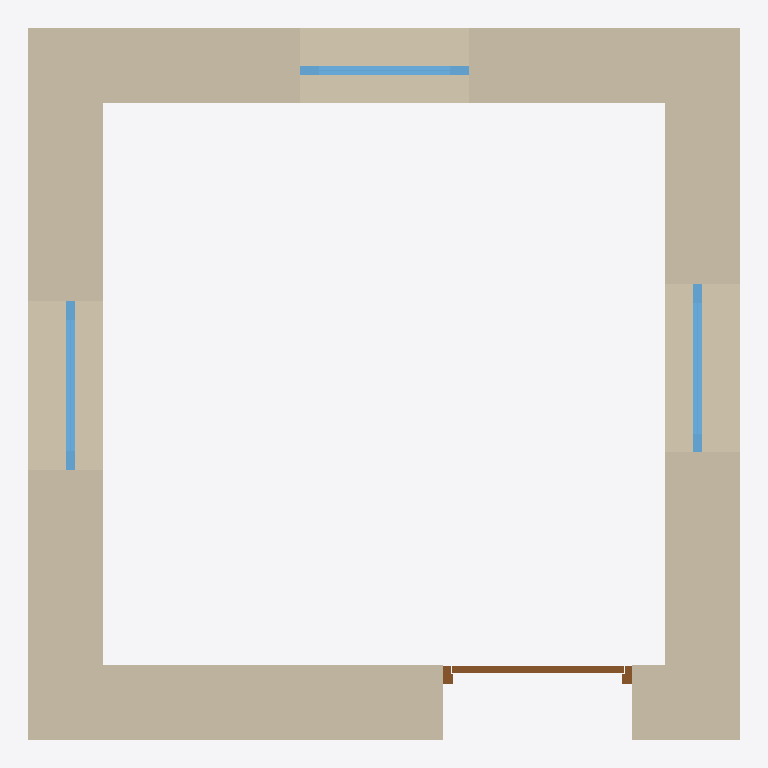
Plan cut of the same IFC building model at storey 'Ground Floor' (level 0.00 m, cut at 1.40 m), seen from above with north up, elements coloured by IFC class: 4 walls (beige), 3 windows (light blue), 1 door (brown). Cut surfaces are drawn darker.
Extent 3.8 m × 3.8 m × 3.0 m (x, y, z). Storeys (1): Ground Floor at 0.00 m. Elements (8): 4 IfcWall, 3 IfcWindow, 1 IfcDoor.

HEADER;
FILE_DESCRIPTION(('ViewDefinition[DesignTransferView]'),'2;1');
FILE_NAME('Plan.ifc','2025-11-15T11:14:03+05:30',(''),(''),'IfcOpenShell 0.8.3-post1','Bonsai 0.8.3-post1','');
FILE_SCHEMA(('IFC4X3'));
ENDSEC;
DATA;
#1=IFCPROJECT('0rck8HktDFAReN3qgK62BN',$,'My Project',$,$,$,$,(#14,#26),#9);
#31=IFCSITE('1wEvLfjfnDcP7Go3rVInFi',$,'My Site',$,$,#54,$,$,$,$,$,$,$,$);
#37=IFCBUILDING('0ZCcAAD1z9v9YLlKy6iRn6',$,'My Building',$,$,#60,$,$,$,$,$,$);
#43=IFCBUILDINGSTOREY('2j4sADYTn5FxioxuiPsKIj',$,'Ground Floor',$,$,#66,$,$,$,$);
#1220=IFCWALL('3TwhaYA0z0ORhxTx8JB2aI',$,'Wall',$,$,#1488,#1228,$,$);
#1272=IFCWALL('1t$Lcg73v6aQJpceAm3AYp',$,'Wall',$,$,#1424,#1278,$,$);
#1247=IFCWALL('2USou92s58Ew5o9bpRq45m',$,'Wall',$,$,#1392,#1253,$,$);
#1297=IFCWALL('2$eM4bU2v1cPM54go3gakt',$,'Wall',$,$,#1456,#1303,$,$);
#1502=IFCDOOR('3Kljmvc1jEkx_EHhE3Pbta',$,'Door',$,$,#1754,#1511,$,$,$,$,$,$);
#1598=IFCWINDOW('1RBwjdGCP9VOg1WzvykkAY',$,'Window',$,$,#1759,#1607,$,$,$,$,$,$);
#1698=IFCWINDOW('0_kvl3fzf80Aqf_wISZKs7',$,'Window',$,$,#1769,#1706,$,$,$,$,$,$);
#1656=IFCWINDOW('1BmR5Y8nz5ehhNu2gzHuds',$,'Window',$,$,#1764,#1664,$,$,$,$,$,$);
ENDSEC;